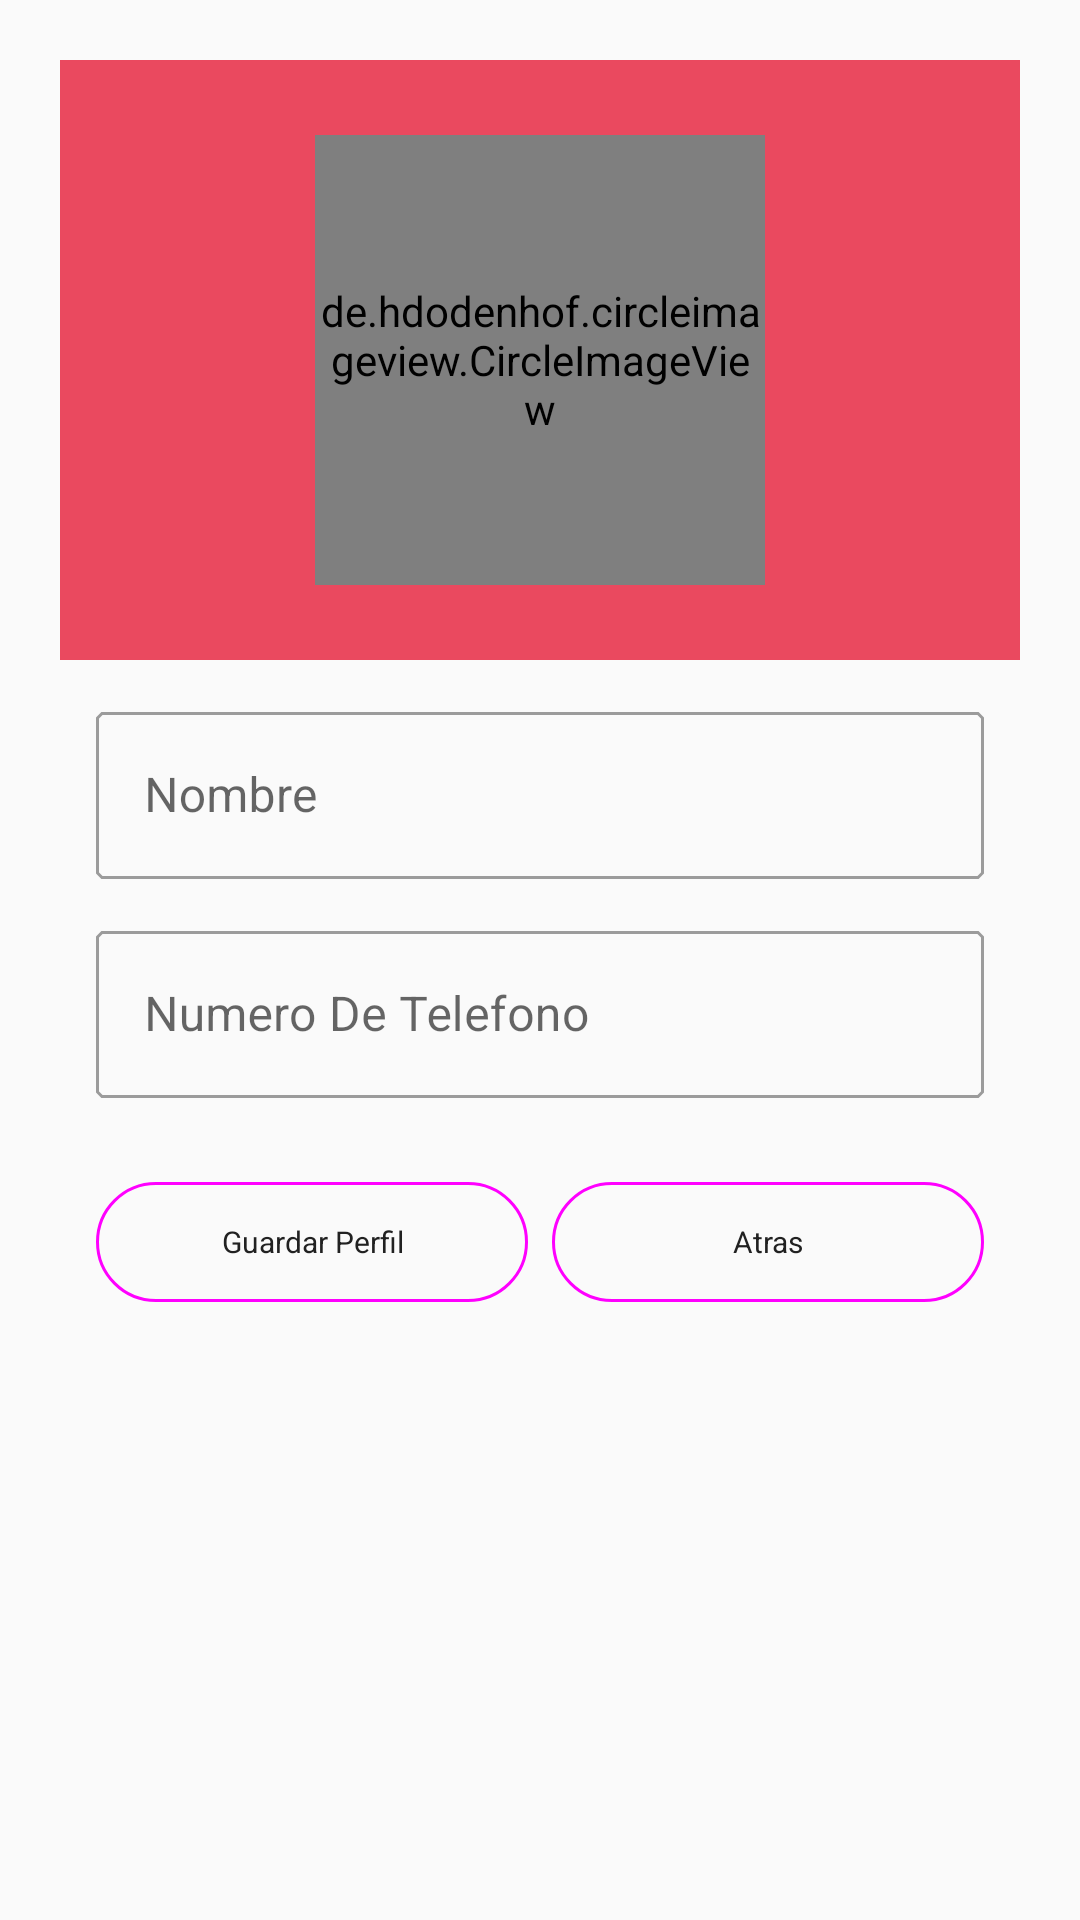

Reconstruct the res/layout file that produces this screen, plus the resources it refers to.
<!-- AndroidManifest.xml: application theme AppTheme -->
<!-- res/layout/activity_settings.xml -->
<?xml version="1.0" encoding="utf-8"?>
<LinearLayout xmlns:android="http://schemas.android.com/apk/res/android"
    xmlns:app="http://schemas.android.com/apk/res-auto"
    xmlns:tools="http://schemas.android.com/tools"
    android:layout_width="match_parent"
    android:layout_height="match_parent"
    tools:context=".SettingsActivity"
    android:orientation="vertical"
    android:padding="20sp">
    <RelativeLayout
        android:layout_width="match_parent"
        android:background="@color/red"
        android:layout_height="200dp">

        <de.hdodenhof.circleimageview.CircleImageView
            android:id="@+id/profileImage"
            android:layout_width="150dp"
            android:layout_height="150dp"
            android:layout_centerInParent="true"
            android:rotation="0"
            android:src="@drawable/profile" />
    </RelativeLayout>

    <com.google.android.material.textfield.TextInputLayout
        style="@style/Widget.MaterialComponents.TextInputLayout.OutlinedBox"
        android:layout_width="match_parent"
        android:layout_height="wrap_content"
        android:layout_marginHorizontal="12dp"
        android:layout_marginTop="12dp">

        <com.google.android.material.textfield.TextInputEditText
            android:id="@+id/name"
            android:layout_width="match_parent"
            android:layout_height="wrap_content"
            android:clickable="false"
            android:hint="Nombre" />

    </com.google.android.material.textfield.TextInputLayout>
    <com.google.android.material.textfield.TextInputLayout
        style="@style/Widget.MaterialComponents.TextInputLayout.OutlinedBox"
        android:layout_width="match_parent"
        android:layout_height="wrap_content"
        android:layout_marginHorizontal="12dp"
        android:layout_marginTop="12dp">

        <com.google.android.material.textfield.TextInputEditText
            android:id="@+id/phone"
            android:layout_width="match_parent"
            android:layout_height="wrap_content"
            android:inputType="phone"
            android:clickable="false"
            android:hint="Numero De Telefono" />

    </com.google.android.material.textfield.TextInputLayout>



    <LinearLayout
        android:layout_width="match_parent"
        android:layout_marginHorizontal="12dp"
        android:layout_marginTop="24dp"
        android:layout_height="wrap_content"
        android:weightSum="2">

        <com.google.android.material.button.MaterialButton
            android:layout_width="0dp"
            android:layout_height="wrap_content"
            android:layout_weight="1"
            android:id="@+id/confirm"
            style="@style/Widget.Material3.Button.OutlinedButton"
            android:textSize="10dp"
            android:text="Guardar Perfil"/>
        <com.google.android.material.button.MaterialButton
            android:layout_width="0dp"
            android:id="@+id/back"
            android:layout_height="wrap_content"
            android:layout_marginStart="8dp"
            style="@style/Widget.Material3.Button.OutlinedButton"
            android:textSize="10dp"
            android:layout_weight="1"
            android:text="Atras"/>

    </LinearLayout>
</LinearLayout>
<!-- resources referenced by this layout -->
<resources>
  <color name="red">#ea495f</color>
  <color name="colorAccent">#e100ff</color>
  <color name="color_primary">#212121</color>
  <color name="color_primary_variant">#000000</color>
  <color name="color_on_primary">#FFFFFF</color>
  <color name="color_secondary">#2962FF</color>
  <color name="color_secondary_variant">#0039CB</color>
  <color name="color_on_secondary">#FFFFFF</color>
  <color name="color_error">#F44336</color>
  <color name="color_on_error">#FFFFFF</color>
  <color name="color_surface">#FFFFFF</color>
  <color name="color_on_surface">#000000</color>
  <color name="color_background">#FAFAFA</color>
  <color name="color_on_background">#000000</color>
  <style name="AppTextAppearance.Button" parent="TextAppearance.MaterialComponents.Button">
          <item name="android:textAllCaps">false</item>
      </style>
  <style name="AppShapeAppearance.SmallComponent" parent="ShapeAppearance.MaterialComponents.SmallComponent">
          <item name="cornerFamily">cut</item>
          <item name="cornerSize">2dp</item>
      </style>
  <style name="AppShapeAppearance.MediumComponent" parent="ShapeAppearance.MaterialComponents.MediumComponent">
          <item name="cornerFamily">cut</item>
          <item name="cornerSize">2dp</item>
      </style>
  <style name="AppShapeAppearance.LargeComponent" parent="ShapeAppearance.MaterialComponents.LargeComponent">
          <item name="cornerFamily">cut</item>
          <item name="cornerSize">2dp</item>
      </style>
  <style name="AppChip" parent="Widget.MaterialComponents.Chip.Action">
          <item name="android:textAppearance">@style/AppTextAppearance.Chip</item>
      </style>
  <style name="AppChip.Standalone" parent="Widget.MaterialComponents.Chip.Entry">
          <item name="android:textAppearance">@style/AppTextAppearance.Chip</item>
      </style>
  <style name="AppButton" parent="Widget.MaterialComponents.Button">
          <item name="backgroundTint">?attr/colorSecondary</item>
          <item name="android:textColor">@color/button_text_color</item>
          <item name="iconTint">@color/button_text_color</item>
          <item name="rippleColor">@color/button_ripple_color</item>
      </style>
  <style name="AppTextField" parent="Widget.MaterialComponents.TextInputLayout.FilledBox">
          <item name="boxBackgroundColor">@color/text_field_background</item>
      </style>
  <style name="AppCard" parent="Widget.MaterialComponents.CardView">
          <item name="cardElevation">8dp</item>
      </style>
  <style name="AppBottomNavigation" parent="Widget.MaterialComponents.BottomNavigationView.Colored" />
  <style name="AppTextAppearance.Chip" parent="TextAppearance.MaterialComponents.Chip">
          <item name="fontFamily">@font/roboto_mono_regular</item>
          <item name="android:fontFamily">@font/roboto_mono_regular</item>
      </style>
</resources>
